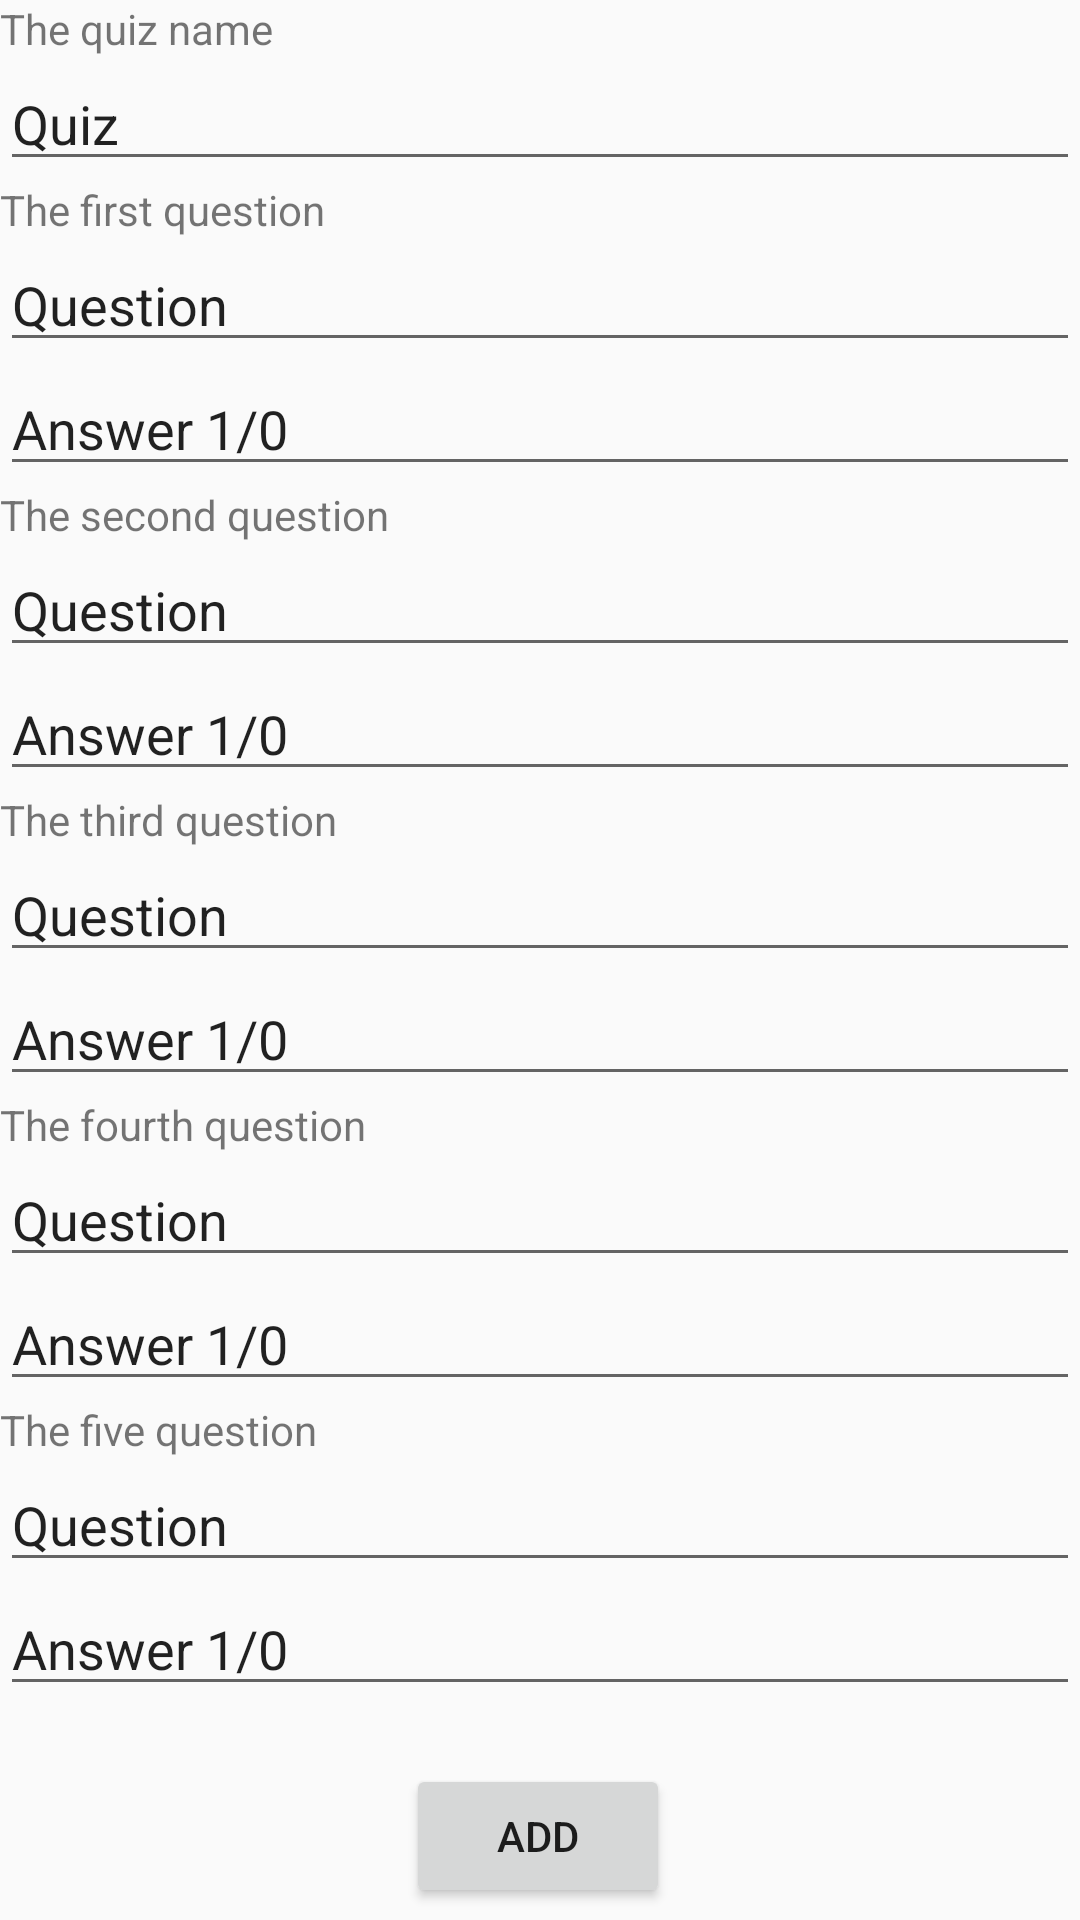

Layout XML and referenced resources for this Android screen:
<!-- AndroidManifest.xml: application theme Theme.Quiz -->
<!-- res/layout/add_one_answer_five_option.xml -->
<?xml version="1.0" encoding="utf-8"?>
<android.support.constraint.ConstraintLayout xmlns:android="http://schemas.android.com/apk/res/android"
    xmlns:app="http://schemas.android.com/apk/res-auto"
    xmlns:tools="http://schemas.android.com/tools"
    android:layout_width="match_parent"
    android:layout_height="match_parent"
    tools:context=".FirstFragment">


    <Button
        android:id="@+id/button_first"
        android:layout_width="wrap_content"
        android:layout_height="wrap_content"
        android:layout_marginBottom="4dp"
        android:text="@string/add"
        app:layout_constraintBottom_toBottomOf="parent"
        app:layout_constraintEnd_toEndOf="parent"
        app:layout_constraintHorizontal_bias="0.498"
        app:layout_constraintStart_toStartOf="parent" />

    <TextView
        android:id="@+id/quizTitle"
        android:layout_width="wrap_content"
        android:layout_height="wrap_content"
        android:text="The quiz name"
        tools:layout_editor_absoluteX="5dp"
        tools:layout_editor_absoluteY="120dp"
        app:layout_constraintStart_toStartOf="parent"
        app:layout_constraintTop_toTopOf="parent"/>

    <EditText
        android:id="@+id/quizName"
        android:layout_width="match_parent"
        android:layout_height="wrap_content"
        android:inputType="textPersonName"
        android:text="Quiz"
        app:layout_constraintStart_toStartOf="parent"
        app:layout_constraintTop_toBottomOf="@id/quizTitle"/>
    <TextView
        android:id="@+id/name1"
        android:layout_width="wrap_content"
        android:layout_height="wrap_content"
        android:text="The first question"
        app:layout_constraintStart_toStartOf="parent"
        app:layout_constraintTop_toBottomOf="@id/quizName"/>

    <EditText
        android:id="@+id/question1"
        android:layout_width="match_parent"
        android:layout_height="wrap_content"
        android:inputType="textPersonName"
        android:text="Question"
        app:layout_constraintEnd_toEndOf="parent"
        app:layout_constraintStart_toStartOf="parent"
        app:layout_constraintTop_toBottomOf="@id/name1"/>

    <EditText
        android:id="@+id/answer1"
        android:layout_width="match_parent"
        android:layout_height="wrap_content"
        android:inputType="textPersonName"
        android:text="Answer 1/0"
        app:layout_constraintEnd_toEndOf="parent"
        app:layout_constraintStart_toStartOf="parent"
        app:layout_constraintTop_toBottomOf="@id/question1" />
    <TextView
        android:id="@+id/name2"
        android:layout_width="match_parent"
        android:layout_height="wrap_content"
        android:text="The second question"
        app:layout_constraintEnd_toEndOf="parent"
        app:layout_constraintStart_toStartOf="parent"
        app:layout_constraintTop_toBottomOf="@id/answer1" />

    <EditText
        android:id="@+id/question2"
        android:layout_width="match_parent"
        android:layout_height="wrap_content"
        android:inputType="textPersonName"
        android:text="Question"
        app:layout_constraintEnd_toEndOf="parent"
        app:layout_constraintStart_toStartOf="parent"
        app:layout_constraintTop_toBottomOf="@id/name2" />

    <EditText
        android:id="@+id/answer2"
        android:layout_width="match_parent"
        android:layout_height="wrap_content"
        android:inputType="textPersonName"
        android:text="Answer 1/0"
        app:layout_constraintEnd_toEndOf="parent"
        app:layout_constraintStart_toStartOf="parent"
        app:layout_constraintTop_toBottomOf="@id/question2" />

    <TextView
        android:id="@+id/name3"
        android:layout_width="match_parent"
        android:layout_height="wrap_content"
        android:text="The third question"
        app:layout_constraintEnd_toEndOf="parent"
        app:layout_constraintStart_toStartOf="parent"
        app:layout_constraintTop_toBottomOf="@id/answer2" />

    <EditText
        android:id="@+id/question3"
        android:layout_width="match_parent"
        android:layout_height="wrap_content"
        android:inputType="textPersonName"
        android:text="Question"
        app:layout_constraintEnd_toEndOf="parent"
        app:layout_constraintStart_toStartOf="parent"
        app:layout_constraintTop_toBottomOf="@id/name3" />

    <EditText
        android:id="@+id/answer3"
        android:layout_width="match_parent"
        android:layout_height="wrap_content"
        android:inputType="textPersonName"
        android:text="Answer 1/0"
        app:layout_constraintEnd_toEndOf="parent"
        app:layout_constraintStart_toStartOf="parent"
        app:layout_constraintTop_toBottomOf="@id/question3" />

    <TextView
        android:id="@+id/name4"
        android:layout_width="match_parent"
        android:layout_height="wrap_content"
        android:text="The fourth question"
        app:layout_constraintEnd_toEndOf="parent"
        app:layout_constraintStart_toStartOf="parent"
        app:layout_constraintTop_toBottomOf="@id/answer3" />

    <EditText
        android:id="@+id/question4"
        android:layout_width="match_parent"
        android:layout_height="wrap_content"
        android:inputType="textPersonName"
        android:text="Question"
        app:layout_constraintEnd_toEndOf="parent"
        app:layout_constraintStart_toStartOf="parent"
        app:layout_constraintTop_toBottomOf="@id/name4" />

    <EditText
        android:id="@+id/answer4"
        android:layout_width="match_parent"
        android:layout_height="wrap_content"
        android:inputType="textPersonName"
        android:text="Answer 1/0"
        app:layout_constraintEnd_toEndOf="parent"
        app:layout_constraintStart_toStartOf="parent"
        app:layout_constraintTop_toBottomOf="@id/question4" />

    <TextView
        android:id="@+id/name5"
        android:layout_width="match_parent"
        android:layout_height="wrap_content"
        android:text="The five question"
        app:layout_constraintEnd_toEndOf="parent"
        app:layout_constraintStart_toStartOf="parent"
        app:layout_constraintTop_toBottomOf="@id/answer4" />

    <EditText
        android:id="@+id/question5"
        android:layout_width="match_parent"
        android:layout_height="wrap_content"
        android:inputType="textPersonName"
        android:text="Question"
        app:layout_constraintEnd_toEndOf="parent"
        app:layout_constraintStart_toStartOf="parent"
        app:layout_constraintTop_toBottomOf="@id/name5" />

    <EditText
        android:id="@+id/answer5"
        android:layout_width="match_parent"
        android:layout_height="wrap_content"
        android:inputType="textPersonName"
        android:text="Answer 1/0"
        app:layout_constraintEnd_toEndOf="parent"
        app:layout_constraintStart_toStartOf="parent"
        app:layout_constraintTop_toBottomOf="@id/question5" />
</android.support.constraint.ConstraintLayout>
<!-- resources referenced by this layout -->
<resources>
  <string name="add">Add</string>
  <style name="Theme.Quiz" parent="Theme.AppCompat.Light.DarkActionBar">
          
          <item name="colorPrimary">@color/purple_500</item>
          <item name="colorPrimaryDark">@color/purple_700</item>
          <item name="colorAccent">@color/teal_200</item>
          
      </style>
  <!-- not gathered from this repository: default colours our renderer supplied (Android Studio template values) -->
  <color name="purple_500">#FF6200EE</color>
  <color name="purple_700">#FF3700B3</color>
  <color name="teal_200">#FF03DAC5</color>
</resources>
